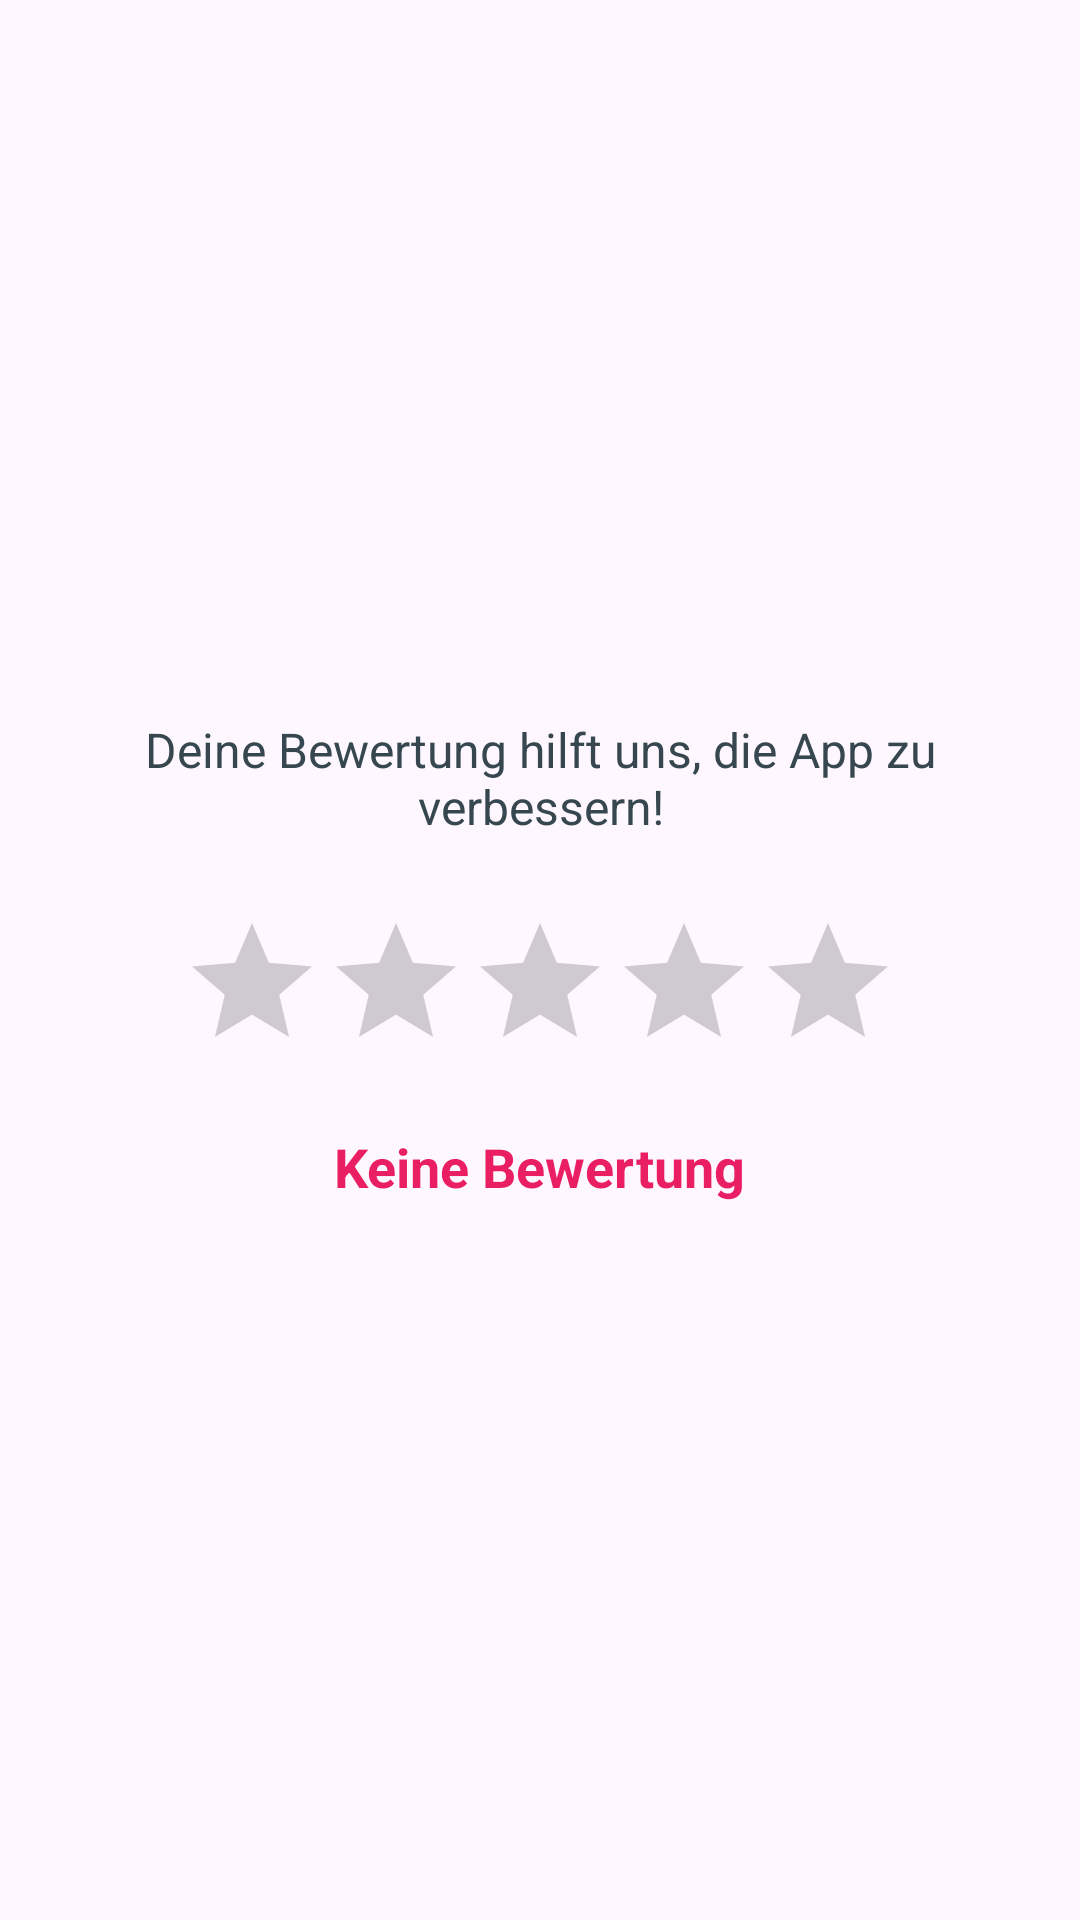

Android layout source for this screen:
<!-- AndroidManifest.xml: application theme Theme.MeinTagebuch -->
<!-- res/layout/dialog_rating.xml -->
<?xml version="1.0" encoding="utf-8"?>
<LinearLayout xmlns:android="http://schemas.android.com/apk/res/android"
    android:layout_width="match_parent"
    android:layout_height="wrap_content"
    android:orientation="vertical"
    android:padding="24dp"
    android:gravity="center">

    <TextView
        android:layout_width="wrap_content"
        android:layout_height="wrap_content"
        android:text="@string/rating_message"
        android:textSize="16sp"
        android:textColor="@color/primary_text"
        android:gravity="center"
        android:layout_marginBottom="24dp"/>

    <RatingBar
        android:id="@+id/ratingBar"
        android:layout_width="wrap_content"
        android:layout_height="wrap_content"
        android:numStars="5"
        android:stepSize="0.5"
        android:rating="0"
        android:progressTint="@color/primary"
        android:layout_marginBottom="16dp"/>

    <TextView
        android:id="@+id/ratingText"
        android:layout_width="wrap_content"
        android:layout_height="wrap_content"
        android:text="@string/rating_none"
        android:textSize="18sp"
        android:textStyle="bold"
        android:textColor="@color/primary"/>

</LinearLayout>
<!-- resources referenced by this layout -->
<resources>
  <color name="primary">#E91E63</color>
  <color name="primary_text">#37474F</color>
  <string name="rating_message">Deine Bewertung hilft uns, die App zu verbessern!</string>
  <string name="rating_none">Keine Bewertung</string>
  <style name="Theme.MeinTagebuch" parent="Base.Theme.MeinTagebuch" />
  <style name="Base.Theme.MeinTagebuch" parent="Theme.Material3.DayNight.NoActionBar">
          
          
      </style>
</resources>
